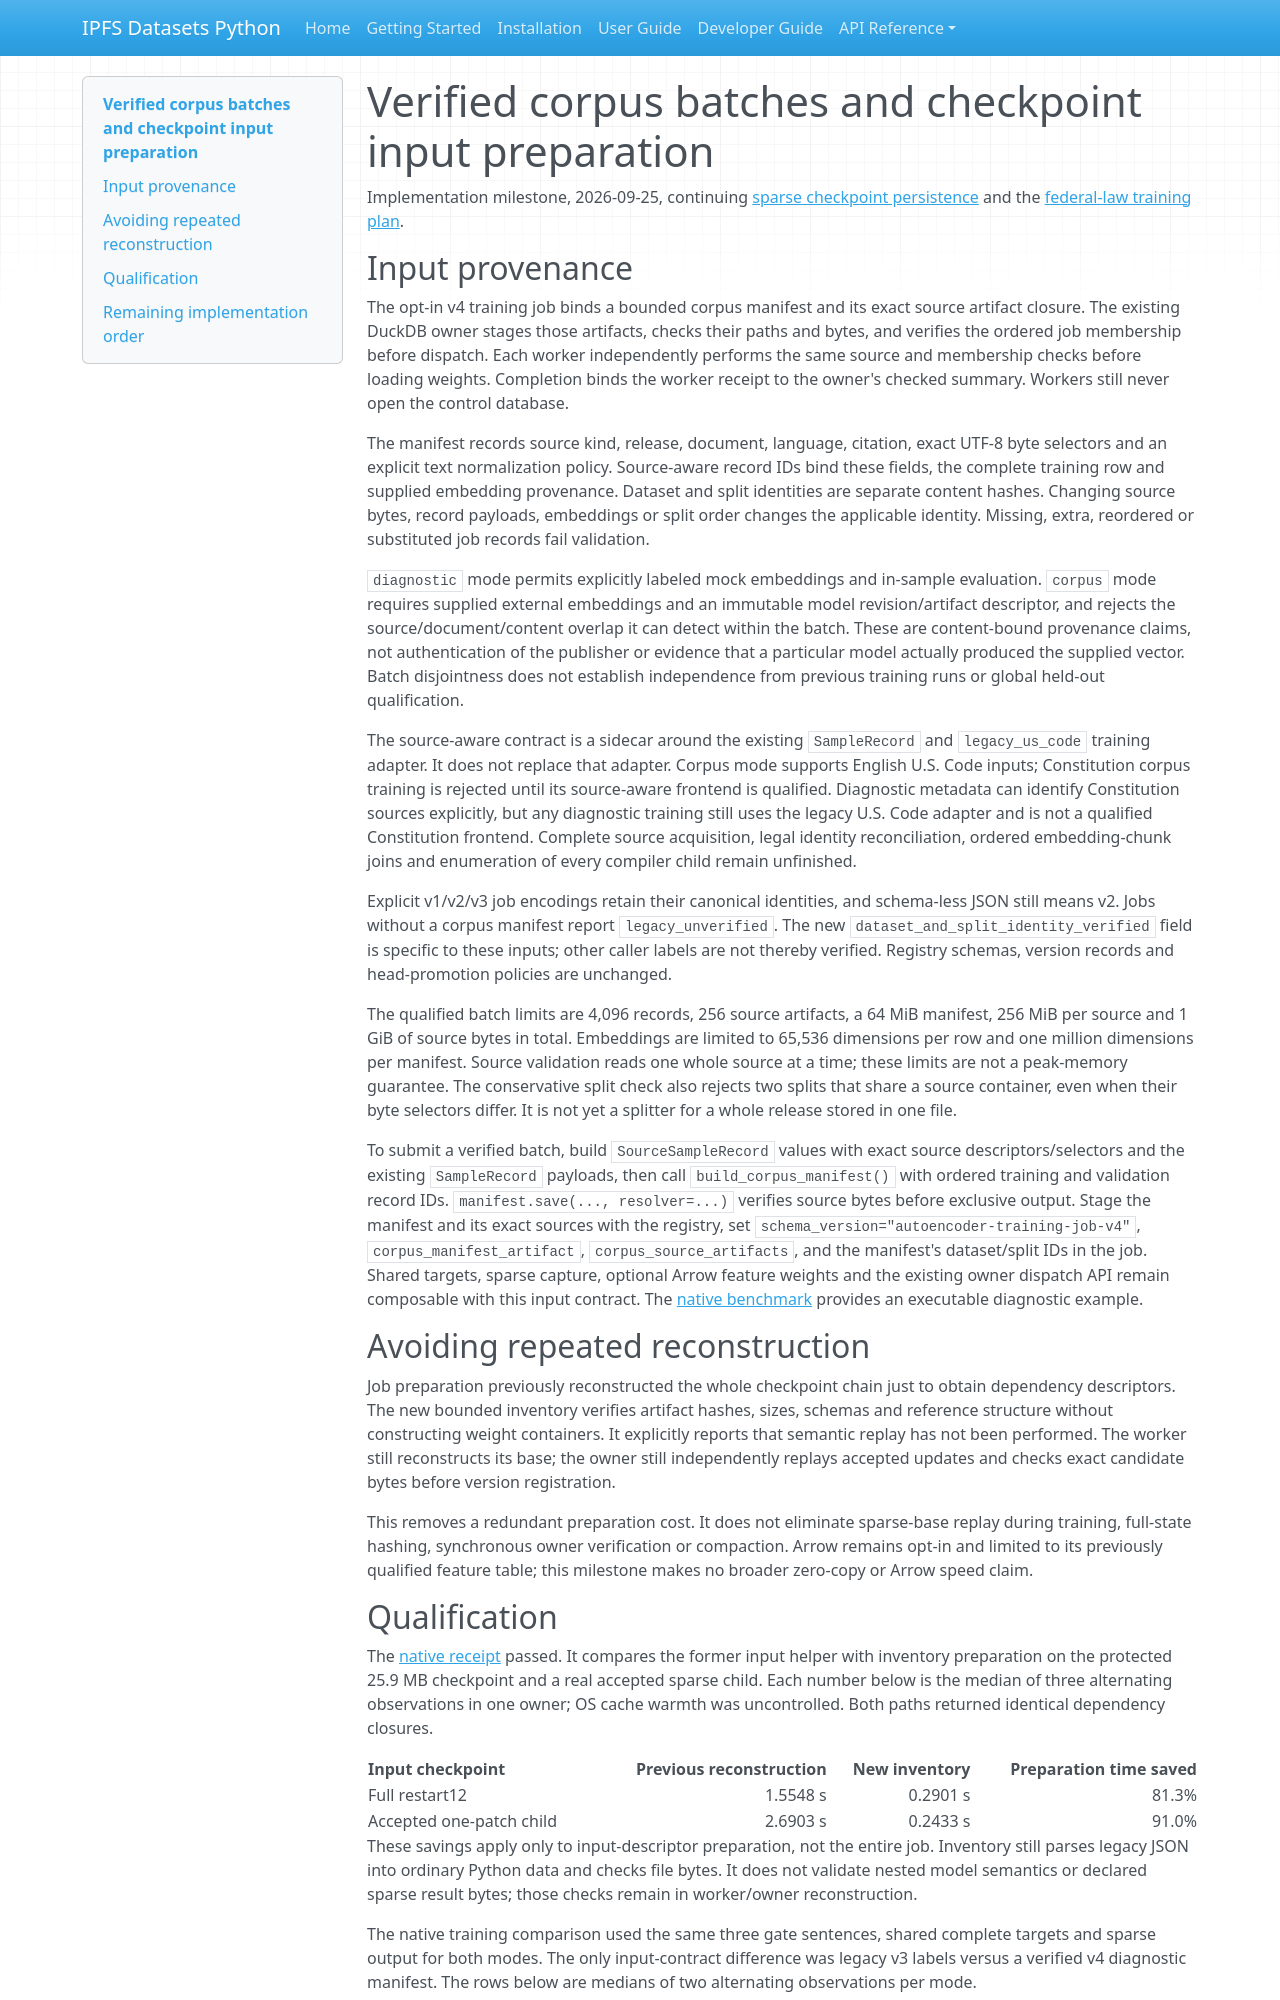

repository: endomorphosis/ipfs_datasets_py · page: implementation/reports/autoencoder_verified_corpus_batches/index.html · generator: mkdocs

# Verified corpus batches and checkpoint input preparation

Implementation milestone, 2026-09-25, continuing
[sparse checkpoint persistence](autoencoder_sparse_checkpoint_persistence.md)
and the [federal-law training plan](../plans/FEDERAL_LAW_END_TO_END_TRAINING_PLAN.md).

## Input provenance

The opt-in v4 training job binds a bounded corpus manifest and its exact source
artifact closure. The existing DuckDB owner stages those artifacts, checks
their paths and bytes, and verifies the ordered job membership before dispatch.
Each worker independently performs the same source and membership checks before
loading weights. Completion binds the worker receipt to the owner's checked
summary. Workers still never open the control database.

The manifest records source kind, release, document, language, citation, exact
UTF-8 byte selectors and an explicit text normalization policy. Source-aware
record IDs bind these fields, the complete training row and supplied embedding
provenance. Dataset and split identities are separate content hashes. Changing
source bytes, record payloads, embeddings or split order changes the applicable
identity. Missing, extra, reordered or substituted job records fail validation.

`diagnostic` mode permits explicitly labeled mock embeddings and in-sample
evaluation. `corpus` mode requires supplied external embeddings and an immutable
model revision/artifact descriptor, and rejects the source/document/content
overlap it can detect within the batch. These are content-bound provenance
claims, not authentication of the publisher or evidence that a particular model
actually produced the supplied vector. Batch disjointness does not establish
independence from previous training runs or global held-out qualification.

The source-aware contract is a sidecar around the existing `SampleRecord` and
`legacy_us_code` training adapter. It does not replace that adapter. Corpus mode
supports English U.S. Code inputs; Constitution corpus training is rejected
until its source-aware frontend is qualified. Diagnostic metadata can identify
Constitution sources explicitly, but any diagnostic training still uses the
legacy U.S. Code adapter and is not a qualified Constitution frontend.
Complete source acquisition, legal identity reconciliation, ordered
embedding-chunk joins and enumeration of every compiler child remain unfinished.

Explicit v1/v2/v3 job encodings retain their canonical identities, and
schema-less JSON still means v2. Jobs without a corpus manifest report
`legacy_unverified`. The new `dataset_and_split_identity_verified` field is
specific to these inputs; other caller labels are not thereby verified.
Registry schemas, version records and head-promotion policies are unchanged.

The qualified batch limits are 4,096 records, 256 source artifacts, a 64 MiB
manifest, 256 MiB per source and 1 GiB of source bytes in total. Embeddings are
limited to 65,536 dimensions per row and one million dimensions per manifest.
Source validation reads one whole source at a time; these limits are not a
peak-memory guarantee. The conservative split check also rejects two splits
that share a source container, even when their byte selectors differ. It is
not yet a splitter for a whole release stored in one file.

To submit a verified batch, build `SourceSampleRecord` values with exact source
descriptors/selectors and the existing `SampleRecord` payloads, then call
`build_corpus_manifest()` with ordered training and validation record IDs.
`manifest.save(..., resolver=...)` verifies source bytes before exclusive output.
Stage the manifest and its exact sources with the registry, set
`schema_version="autoencoder-training-job-v4"`, `corpus_manifest_artifact`,
`corpus_source_artifacts`, and the manifest's dataset/split IDs in the job.
Shared targets, sparse capture, optional Arrow feature weights and the existing
owner dispatch API remain composable with this input contract. The
[native benchmark](../../../scripts/ops/legal_ir/benchmark_verified_corpus_training.py)
provides an executable diagnostic example.

## Avoiding repeated reconstruction

Job preparation previously reconstructed the whole checkpoint chain just to
obtain dependency descriptors. The new bounded inventory verifies artifact
hashes, sizes, schemas and reference structure without constructing weight
containers. It explicitly reports that semantic replay has not been performed.
The worker still reconstructs its base; the owner still independently replays
accepted updates and checks exact candidate bytes before version registration.

This removes a redundant preparation cost. It does not eliminate sparse-base
replay during training, full-state hashing, synchronous owner verification or
compaction. Arrow remains opt-in and limited to its previously qualified feature
table; this milestone makes no broader zero-copy or Arrow speed claim.
